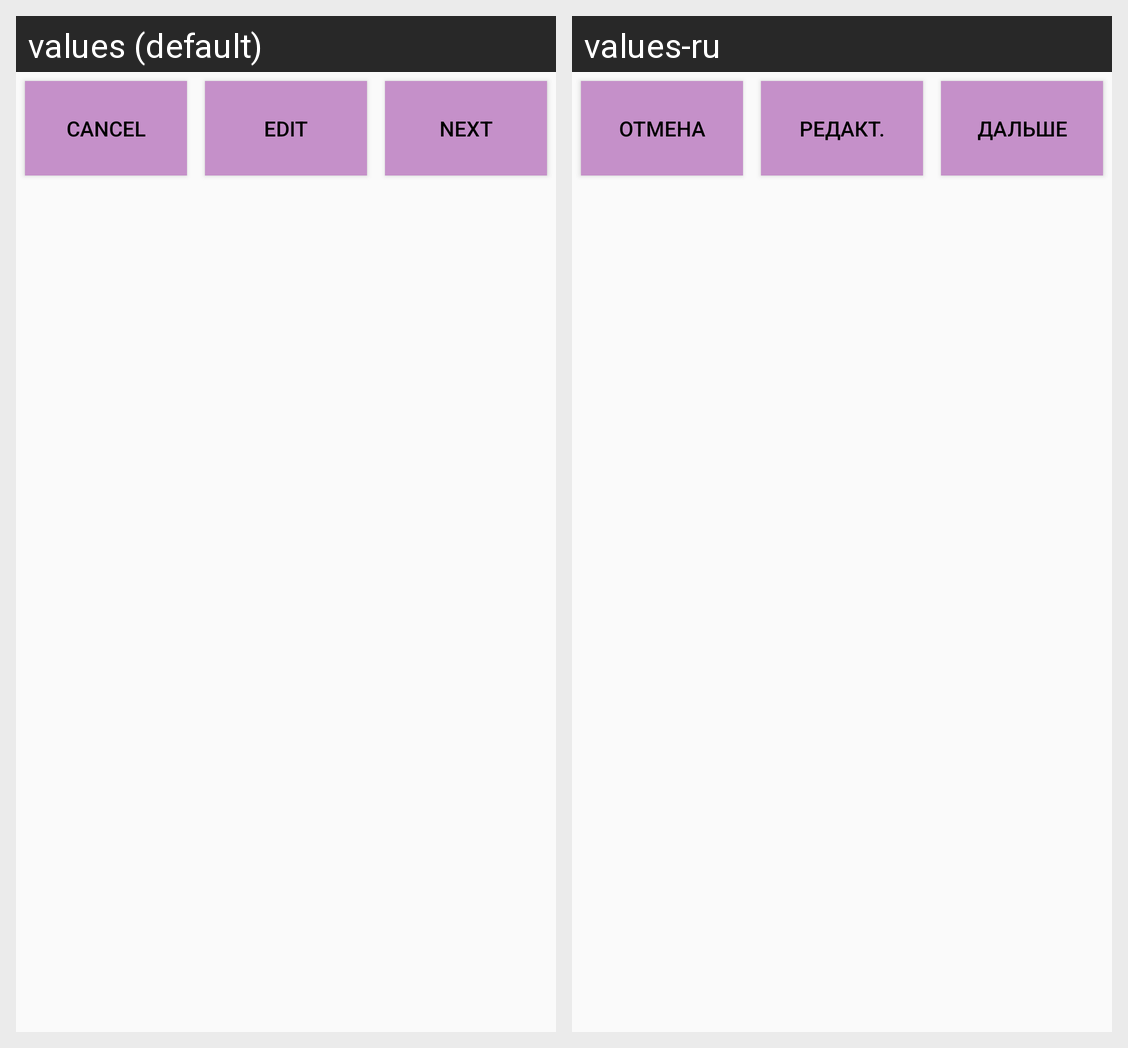

Strings drawn on this Android screen and how each of the app's shown locales translates them:
Android screen res/layout/fragment_image.xml rendered under 2 locales, left to right: values (default), values-ru. Device: Nexus 5 (rendered at 1080×1920; each locale shown at half size, 540×960, under a caption strip naming it); theme Spike.
Strings drawn on this screen, with the default value and each locale's value (text and hints the layout hard-codes, and strings that could not be matched under every locale, appear in the picture but are not listed):

settings_cancel_image
  values: Cancel
  values-ru: Отмена

settings_edit_image
  values: Edit
  values-ru: Редакт.

settings_next_image
  values: Next
  values-ru: Дальше
